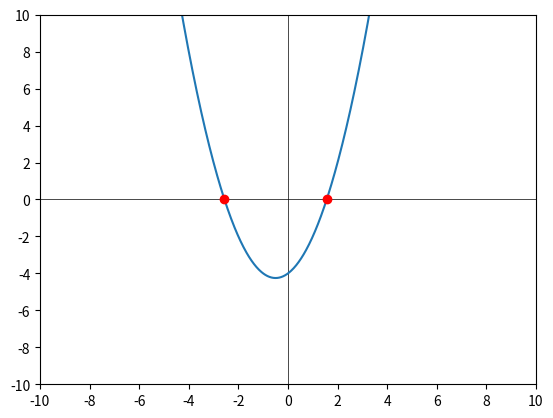

Recreate this plot in Python.
import numpy as np
import matplotlib.pyplot as plt
import math

x = np.linspace(-10, 10, 1000)
y1 = x - 2

a = 1
b = 1
c = - 4
y2 = a* x ** 2 + b * x + c
delta = b**2 - 4*a*c

plt.axhline(0, color='black', linewidth=.5)
plt.axvline(0, color='black', linewidth=.5)
plt.xticks(np.arange(-10, 10+1, 2))
plt.yticks(np.arange(-10, 10+1, 2))
plt.axis((-10, 10, -10, 10))
#plt.plot(x, y1)
plt.plot(x, y2)

if(delta > 0):
    x1 = (-b - math.sqrt(delta)) / (2 * a)
    x2 = (-b + math.sqrt(delta)) / (2 * a)
    plt.plot([x1], [0], 'ro')
    plt.plot([x2], [0], 'ro')
elif(delta == 0):
    x0 = -b / 2 * a
    plt.plot([x0], [0], 'ro')
    

plt.show()